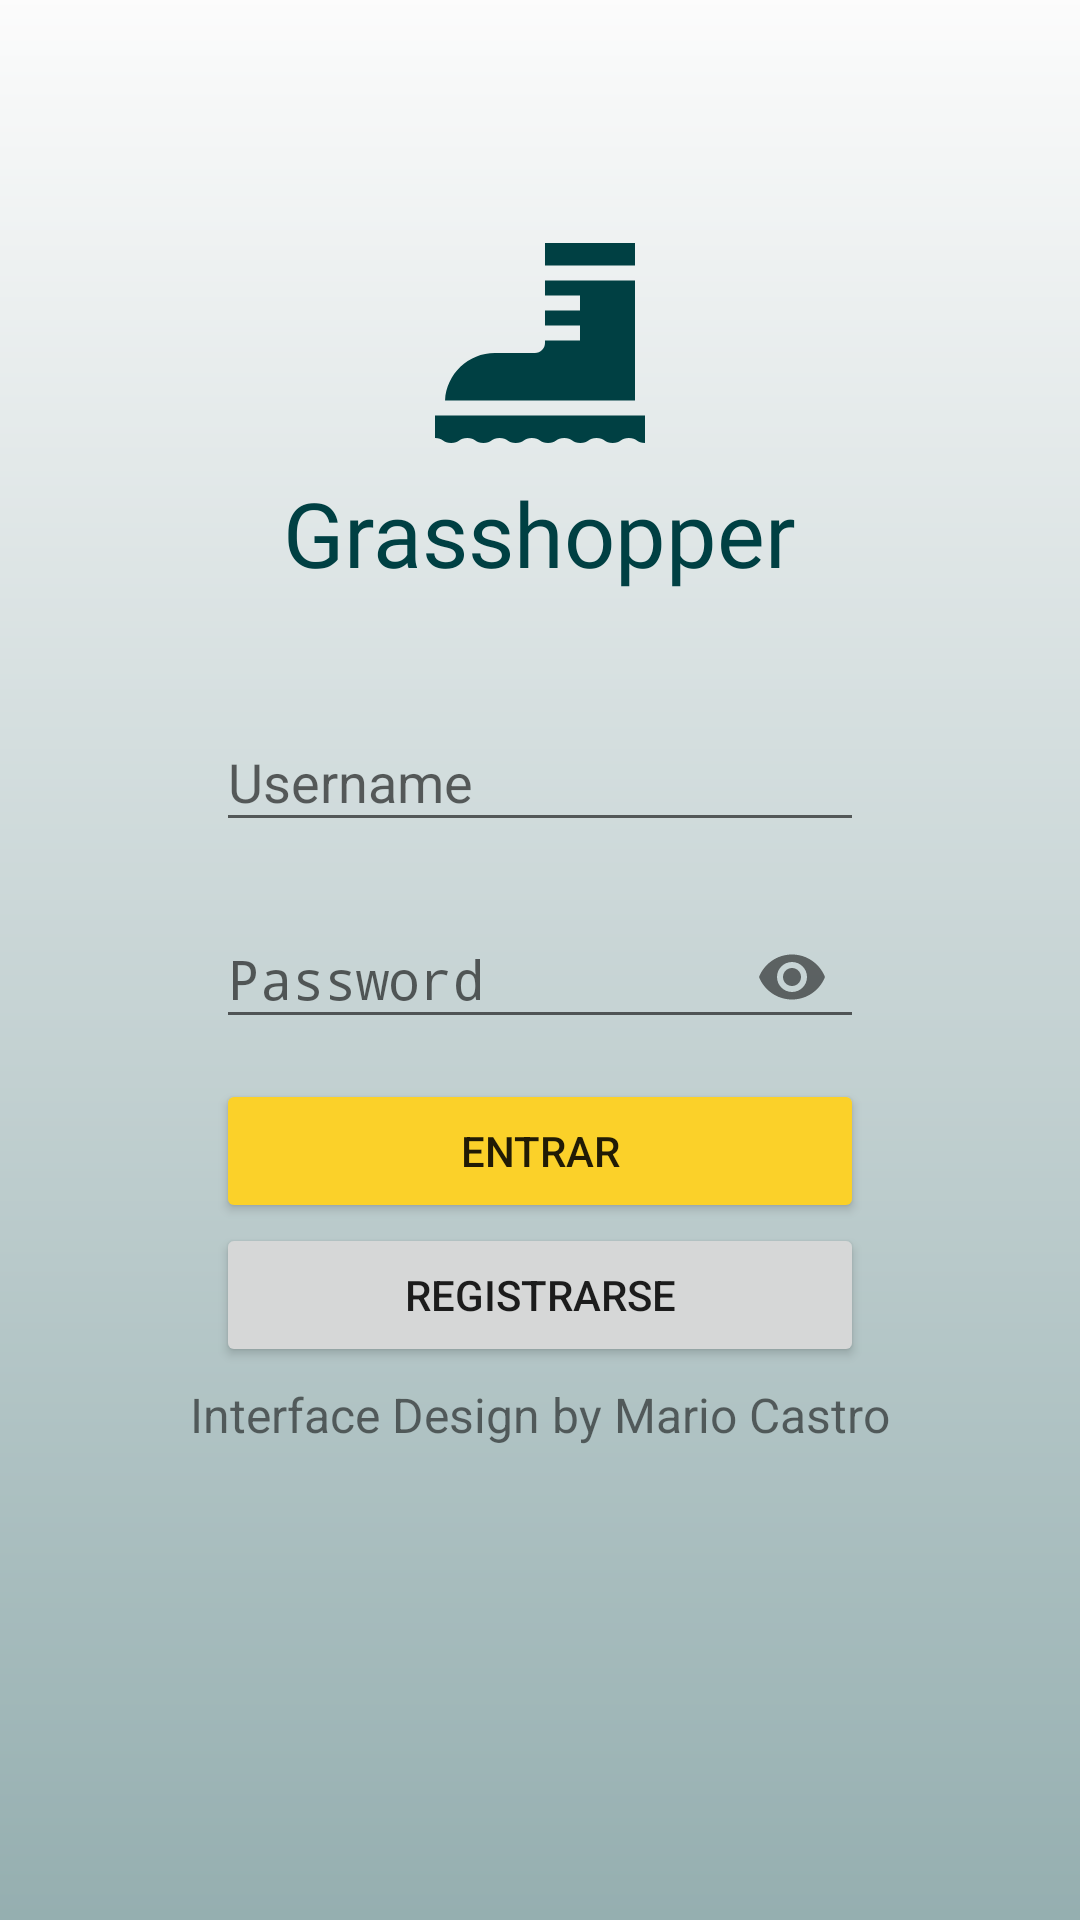

Produce the Android XML layout that renders to this screen, including the resource entries it uses.
<!-- AndroidManifest.xml: activity theme NoActionTheme -->
<!-- res/layout/activity_login.xml -->
<?xml version="1.0" encoding="utf-8"?>
<androidx.constraintlayout.widget.ConstraintLayout xmlns:android="http://schemas.android.com/apk/res/android"
    xmlns:app="http://schemas.android.com/apk/res-auto"
    xmlns:tools="http://schemas.android.com/tools"
    android:layout_width="match_parent"
    android:layout_height="match_parent"
    tools:context=".LoginActivity">

    <ImageView
        android:layout_width="match_parent"
        android:layout_height="match_parent"
        android:scaleType="fitXY"
        android:id="@+id/trees1">
    </ImageView>

    <View
        android:layout_width="match_parent"
        android:layout_height="match_parent"
        android:alpha="0.4"
        android:background="@drawable/gradient">
    </View>

    <com.google.android.material.textfield.TextInputLayout
        android:id="@+id/username"
        android:inputType="textPersonName"
        android:layout_height="wrap_content"
        android:layout_width="0dp"
        app:layout_constraintBottom_toTopOf="@id/password"
        app:layout_constraintStart_toStartOf="@id/guideline1"
        app:layout_constraintEnd_toEndOf="@id/guideline2"
        android:layout_marginBottom="10dp"
        app:startIconDrawable="@drawable/persona_foreground"
        >

        <EditText
            android:layout_width="match_parent"
            android:layout_height="wrap_content"
            android:hint="@string/username_string"
            android:inputType="textPersonName" />

    </com.google.android.material.textfield.TextInputLayout>

    <com.google.android.material.textfield.TextInputLayout
        android:id="@+id/password"
        android:layout_width="0dp"
        android:layout_height="wrap_content"
        app:layout_constraintStart_toStartOf="@id/guideline1"
        app:layout_constraintEnd_toEndOf="@id/guideline2"
        app:layout_constraintTop_toTopOf="parent"
        app:layout_constraintBottom_toBottomOf="parent"
        app:startIconDrawable="@drawable/key_foreground"
        app:passwordToggleEnabled="true"
        >

        <EditText
            android:layout_width="match_parent"
            android:layout_height="wrap_content"
            android:inputType="textPassword"
            android:hint="@string/password_string"/>

    </com.google.android.material.textfield.TextInputLayout>

    <Button
        android:id="@+id/entrar"
        android:layout_width="0dp"
        android:layout_height="wrap_content"
        android:layout_marginTop="10dp"
        android:backgroundTint="@color/button_custom"
        android:onClick="openMain"
        android:text="@string/entrar_button"
        app:layout_constraintEnd_toEndOf="@id/guideline2"
        app:layout_constraintStart_toStartOf="@id/guideline1"
        app:layout_constraintTop_toBottomOf="@id/password" />

    <Button
        android:id="@+id/registro"
        android:text="@string/registro_string"
        android:layout_width="0dp"
        android:layout_height="wrap_content"
        app:layout_constraintTop_toBottomOf="@id/entrar"
        app:layout_constraintStart_toStartOf="@id/guideline1"
        app:layout_constraintEnd_toEndOf="@id/guideline2"
        android:onClick="openSignUp"
        />

    <androidx.constraintlayout.widget.Guideline
        android:id="@+id/guideline1"
        android:layout_width="wrap_content"
        android:layout_height="wrap_content"
        android:orientation="vertical"
        app:layout_constraintGuide_percent="0.20"/>

    <androidx.constraintlayout.widget.Guideline
        android:id="@+id/guideline2"
        android:layout_width="wrap_content"
        android:layout_height="wrap_content"
        android:orientation="vertical"
        app:layout_constraintGuide_percent="0.80"/>

    <TextView
        android:id="@+id/register_banner"
        android:layout_width="wrap_content"
        android:layout_height="wrap_content"
        android:text="@string/app_slogan"
        app:layout_constraintTop_toBottomOf="@id/registro"
        app:layout_constraintStart_toStartOf="@id/guideline1"
        app:layout_constraintEnd_toEndOf="@id/guideline2"
        android:textSize="16sp"
        android:layout_marginTop="5dp"/>

    <ImageView
        android:id="@+id/imageView2"
        android:layout_width="70dp"
        android:layout_height="70dp"
        android:src="@drawable/boot"
        app:layout_constraintBottom_toTopOf="@id/username"
        app:layout_constraintEnd_toEndOf="@id/guideline2"
        app:layout_constraintStart_toStartOf="@id/guideline1"
        app:layout_constraintTop_toTopOf="parent" />

    <TextView
        android:id="@+id/textView"
        android:layout_width="wrap_content"
        android:layout_height="wrap_content"
        android:fontFamily="@font/catamaran"
        android:text="Grasshopper"
        android:layout_marginTop="8dp"
        android:textColor="@color/dark_blue"
        android:textSize="30sp"
        app:layout_constraintTop_toBottomOf="@id/imageView2"
        app:layout_constraintStart_toStartOf="@id/guideline1"
        app:layout_constraintEnd_toEndOf="@id/guideline2">

    </TextView>


</androidx.constraintlayout.widget.ConstraintLayout>
<!-- resources referenced by this layout -->
<resources>
  <color name="dark_blue">#004043</color>
  <!-- drawable boot (drawable) -->
  <vector xmlns:android="http://schemas.android.com/apk/res/android"
      android:width="512dp"
      android:height="512dp"
      android:viewportWidth="512"
      android:viewportHeight="512">
    <path
        android:fillColor="#004043"
        android:pathData="M0,432.762v54.857c19.69,0 19.69,12.19 39.377,12.19c19.691,0 19.691,-12.19 39.381,-12.19c19.691,0 19.691,12.19 39.383,12.19c19.693,0 19.691,-12.19 39.385,-12.19s19.694,12.19 39.386,12.19c19.69,0 19.69,-12.19 39.379,-12.19c19.691,0 19.691,12.19 39.38,12.19c19.693,0 19.691,-12.19 39.385,-12.19s19.694,12.19 39.386,12.19c19.695,0 19.695,-12.19 39.389,-12.19c19.693,0 19.693,12.19 39.385,12.19c19.696,0 19.696,-12.19 39.392,-12.19c19.697,0 19.697,12.19 39.392,12.19v-67.048H0z"/>
    <path
        android:fillColor="#004043"
        android:pathData="M268.19,103.619v36.571h85.333v36.571H268.19v36.571h85.333v36.571H268.19V256c0,13.466 -10.915,24.381 -24.381,24.381h-97.524c-65.282,0 -118.577,51.316 -121.752,115.81h463.086V103.619H268.19z"/>
    <path
        android:fillColor="#004043"
        android:pathData="M268.19,12.19h219.429v54.857h-219.429z"/>
  </vector>
  <!-- drawable gradient (drawable) -->
  <?xml version="1.0" encoding="utf-8"?>
  <shape xmlns:android="http://schemas.android.com/apk/res/android"
      android:shape="rectangle">
      <gradient
          android:startColor="@color/dark_blue"
          android:endColor="@color/white"
          android:angle="90"
          >
      </gradient>
  
  </shape>
  <string name="app_slogan">Interface Design by Mario Castro</string>
  <string name="entrar_button">Entrar</string>
  <string name="password_string">Password</string>
  <string name="registro_string">Registrarse</string>
  <string name="username_string">Username</string>
  <style name="NoActionTheme" parent="Theme.AppCompat.DayNight.NoActionBar">
  
      </style>
  <color name="white">#FFFFFFFF</color>
</resources>
